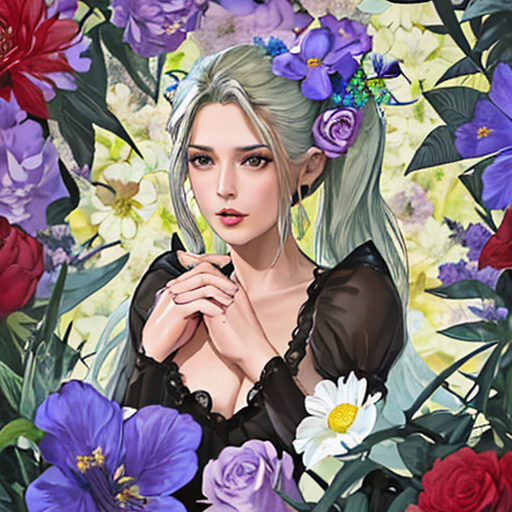
Generation parameters embedded in this image by AUTOMATIC1111 Stable Diffusion web UI or a fork of it (Forge, ...) (PNG 'parameters' text chunk):
jealous woman flowers

Steps: 20, Sampler: DPM++ 2M Karras, CFG scale: 7, Seed: 3211393914, Size: 512x512, Model hash: 8eccdfe4b6, Model: deepboys25D_v30, Version: v1.7.0